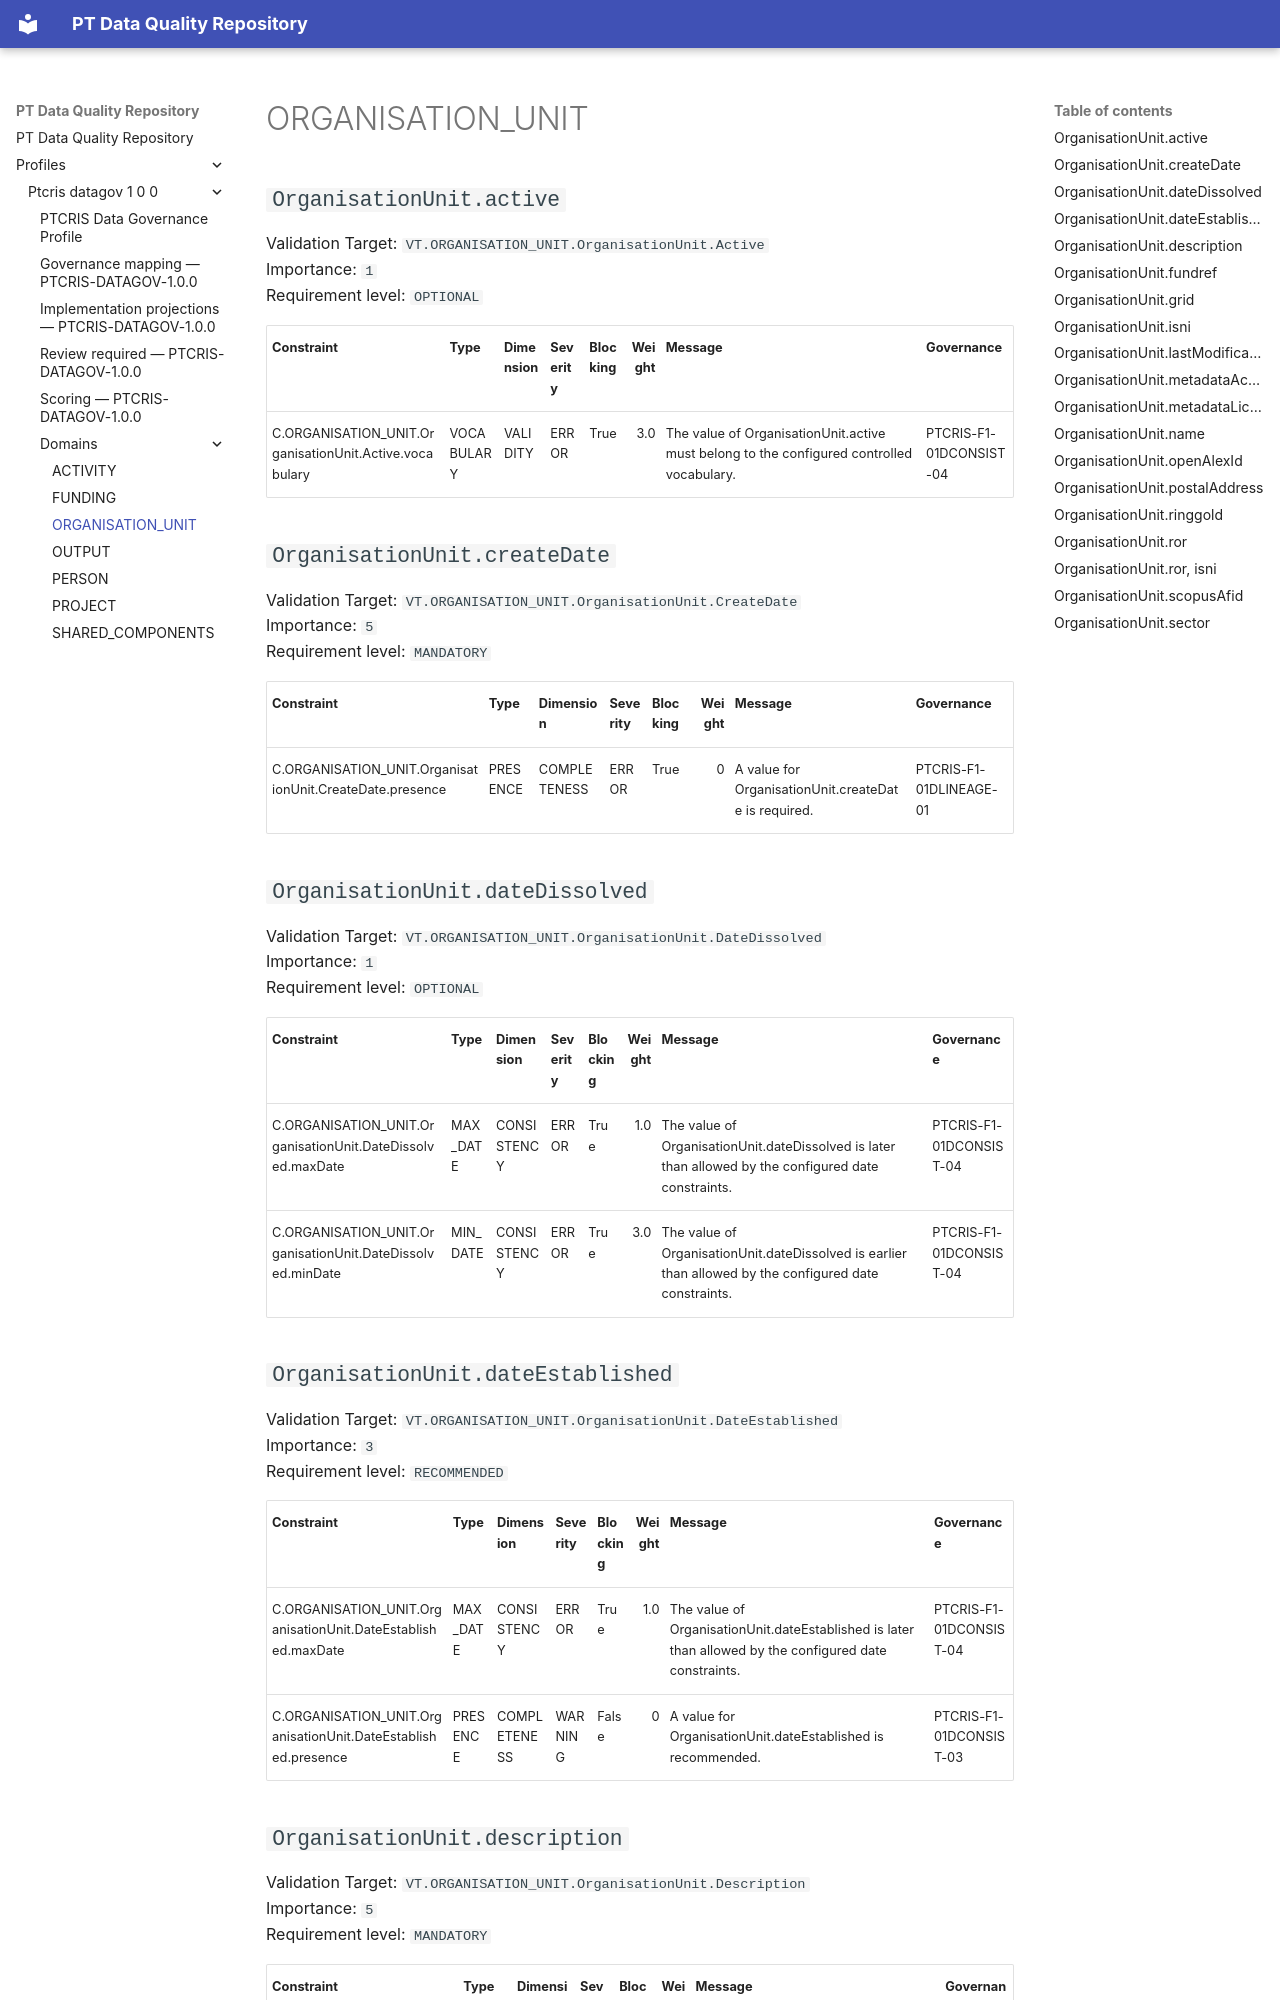

repository: sci2zero/PT-data-quality · page: profiles/ptcris-datagov-1-0-0/domains/organisation-unit/index.html · generator: mkdocs

# ORGANISATION_UNIT

## `OrganisationUnit.active`

Validation Target: `VT.ORGANISATION_UNIT.OrganisationUnit.Active`  
Importance: `1`  
Requirement level: `OPTIONAL`

| Constraint | Type | Dimension | Severity | Blocking | Weight | Message | Governance |
|---|---|---|---|---|---:|---|---|
| C.ORGANISATION_UNIT.OrganisationUnit.Active.vocabulary | VOCABULARY | VALIDITY | ERROR | True | 3.0 | The value of OrganisationUnit.active must belong to the configured controlled vocabulary. | PTCRIS-F1-01DCONSIST-04 |

## `OrganisationUnit.createDate`

Validation Target: `VT.ORGANISATION_UNIT.OrganisationUnit.CreateDate`  
Importance: `5`  
Requirement level: `MANDATORY`

| Constraint | Type | Dimension | Severity | Blocking | Weight | Message | Governance |
|---|---|---|---|---|---:|---|---|
| C.ORGANISATION_UNIT.OrganisationUnit.CreateDate.presence | PRESENCE | COMPLETENESS | ERROR | True | 0 | A value for OrganisationUnit.createDate is required. | PTCRIS-F1-01DLINEAGE-01 |

## `OrganisationUnit.dateDissolved`

Validation Target: `VT.ORGANISATION_UNIT.OrganisationUnit.DateDissolved`  
Importance: `1`  
Requirement level: `OPTIONAL`

| Constraint | Type | Dimension | Severity | Blocking | Weight | Message | Governance |
|---|---|---|---|---|---:|---|---|
| C.ORGANISATION_UNIT.OrganisationUnit.DateDissolved.maxDate | MAX_DATE | CONSISTENCY | ERROR | True | 1.0 | The value of OrganisationUnit.dateDissolved is later than allowed by the configured date constraints. | PTCRIS-F1-01DCONSIST-04 |
| C.ORGANISATION_UNIT.OrganisationUnit.DateDissolved.minDate | MIN_DATE | CONSISTENCY | ERROR | True | 3.0 | The value of OrganisationUnit.dateDissolved is earlier than allowed by the configured date constraints. | PTCRIS-F1-01DCONSIST-04 |

## `OrganisationUnit.dateEstablished`

Validation Target: `VT.ORGANISATION_UNIT.OrganisationUnit.DateEstablished`  
Importance: `3`  
Requirement level: `RECOMMENDED`

| Constraint | Type | Dimension | Severity | Blocking | Weight | Message | Governance |
|---|---|---|---|---|---:|---|---|
| C.ORGANISATION_UNIT.OrganisationUnit.DateEstablished.maxDate | MAX_DATE | CONSISTENCY | ERROR | True | 1.0 | The value of OrganisationUnit.dateEstablished is later than allowed by the configured date constraints. | PTCRIS-F1-01DCONSIST-04 |
| C.ORGANISATION_UNIT.OrganisationUnit.DateEstablished.presence | PRESENCE | COMPLETENESS | WARNING | False | 0 | A value for OrganisationUnit.dateEstablished is recommended. | PTCRIS-F1-01DCONSIST-03 |

## `OrganisationUnit.description`

Validation Target: `VT.ORGANISATION_UNIT.OrganisationUnit.Description`  
Importance: `5`  
Requirement level: `MANDATORY`

| Constraint | Type | Dimension | Severity | Blocking | Weight | Message | Governance |
|---|---|---|---|---|---:|---|---|
| C.ORGANISATION_UNIT.OrganisationUnit.Description.minLength | MIN_LENGTH | CONSISTENCY | ERROR | True | 3.0 | The value of OrganisationUnit.description is shorter than the minimum allowed length. | PTCRIS-FsF-F2-01M |
| C.ORGANISATION_UNIT.OrganisationUnit.Description.presence | PRESENCE | COMPLETENESS | ERROR | True | 0 | A value for OrganisationUnit.description is required. | PTCRIS-FsF-F2-01M |
